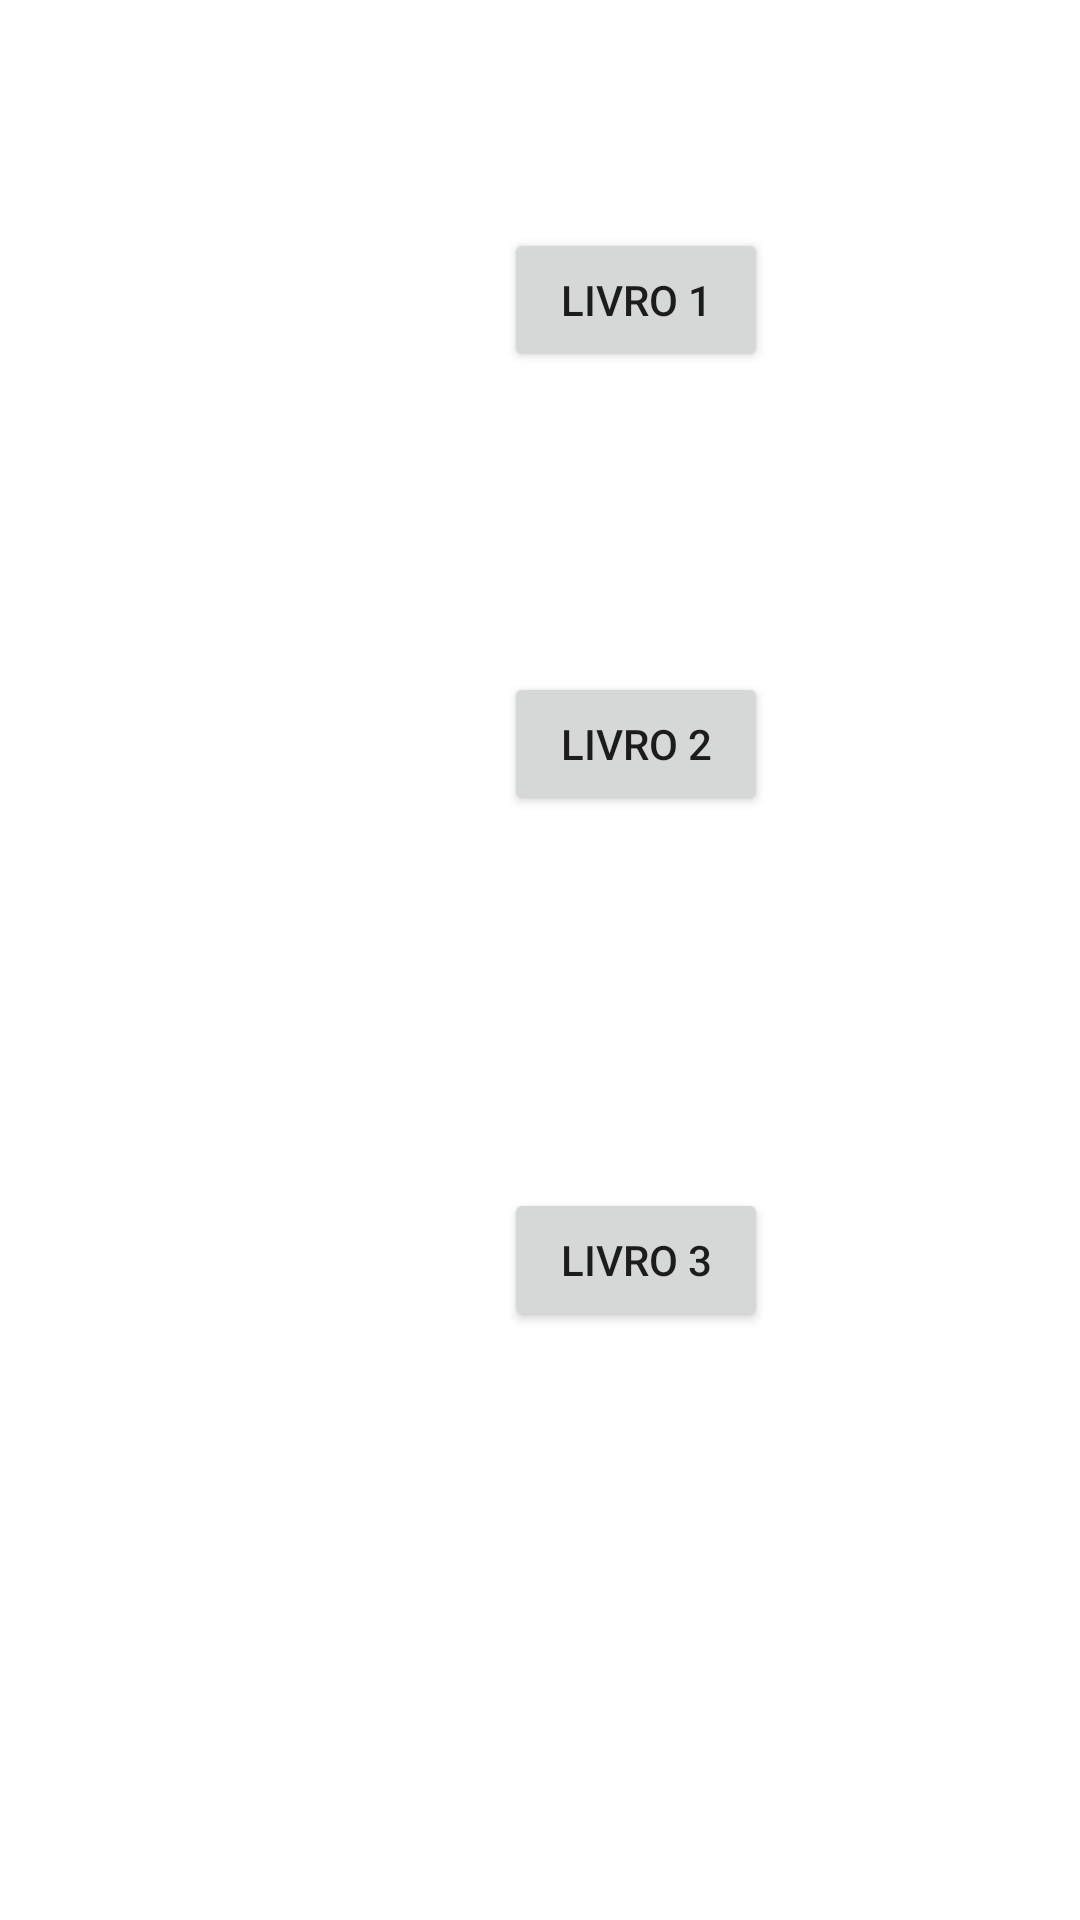

This screen was rendered from an Android layout file. Write that file and the resources it references.
<!-- AndroidManifest.xml: application theme Theme.LIVROS -->
<!-- res/layout/activity_principal.xml -->
<?xml version="1.0" encoding="utf-8"?>
<androidx.constraintlayout.widget.ConstraintLayout xmlns:android="http://schemas.android.com/apk/res/android"
    xmlns:app="http://schemas.android.com/apk/res-auto"
    xmlns:tools="http://schemas.android.com/tools"
    android:layout_width="match_parent"
    android:layout_height="match_parent"
    tools:context=".PrincipalActivity">

    <Button
        android:id="@+id/btnLivro1"
        android:layout_width="wrap_content"
        android:layout_height="wrap_content"
        android:layout_marginStart="168dp"
        android:layout_marginTop="76dp"
        android:text="Livro 1"
        app:layout_constraintStart_toStartOf="parent"
        app:layout_constraintTop_toTopOf="parent" />

    <Button
        android:id="@+id/btnLivro3"
        android:layout_width="wrap_content"
        android:layout_height="wrap_content"
        android:layout_marginStart="168dp"
        android:layout_marginTop="124dp"
        android:text="Livro 3"
        app:layout_constraintStart_toStartOf="parent"
        app:layout_constraintTop_toBottomOf="@+id/btnLivro2" />

    <Button
        android:id="@+id/btnLivro2"
        android:layout_width="wrap_content"
        android:layout_height="wrap_content"
        android:layout_marginStart="168dp"
        android:layout_marginTop="100dp"
        android:text="Livro 2"
        app:layout_constraintStart_toStartOf="parent"
        app:layout_constraintTop_toBottomOf="@+id/btnLivro1" />
</androidx.constraintlayout.widget.ConstraintLayout>
<!-- resources referenced by this layout -->
<resources>
  <style name="Theme.LIVROS" parent="Theme.MaterialComponents.DayNight.DarkActionBar">
          
          <item name="colorPrimary">@color/purple_500</item>
          <item name="colorPrimaryVariant">@color/purple_700</item>
          <item name="colorOnPrimary">@color/white</item>
          
          <item name="colorSecondary">@color/teal_200</item>
          <item name="colorSecondaryVariant">@color/teal_700</item>
          <item name="colorOnSecondary">@color/black</item>
          
          <item name="android:statusBarColor" tools:targetApi="l">?attr/colorPrimaryVariant</item>
          
      </style>
  <!-- not gathered from this repository: default colours our renderer supplied (Android Studio template values) -->
  <color name="purple_500">#FF6200EE</color>
  <color name="purple_700">#FF3700B3</color>
  <color name="teal_200">#FF03DAC5</color>
  <color name="teal_700">#FF018786</color>
  <color name="black">#FF000000</color>
  <color name="white">#FFFFFFFF</color>
</resources>
